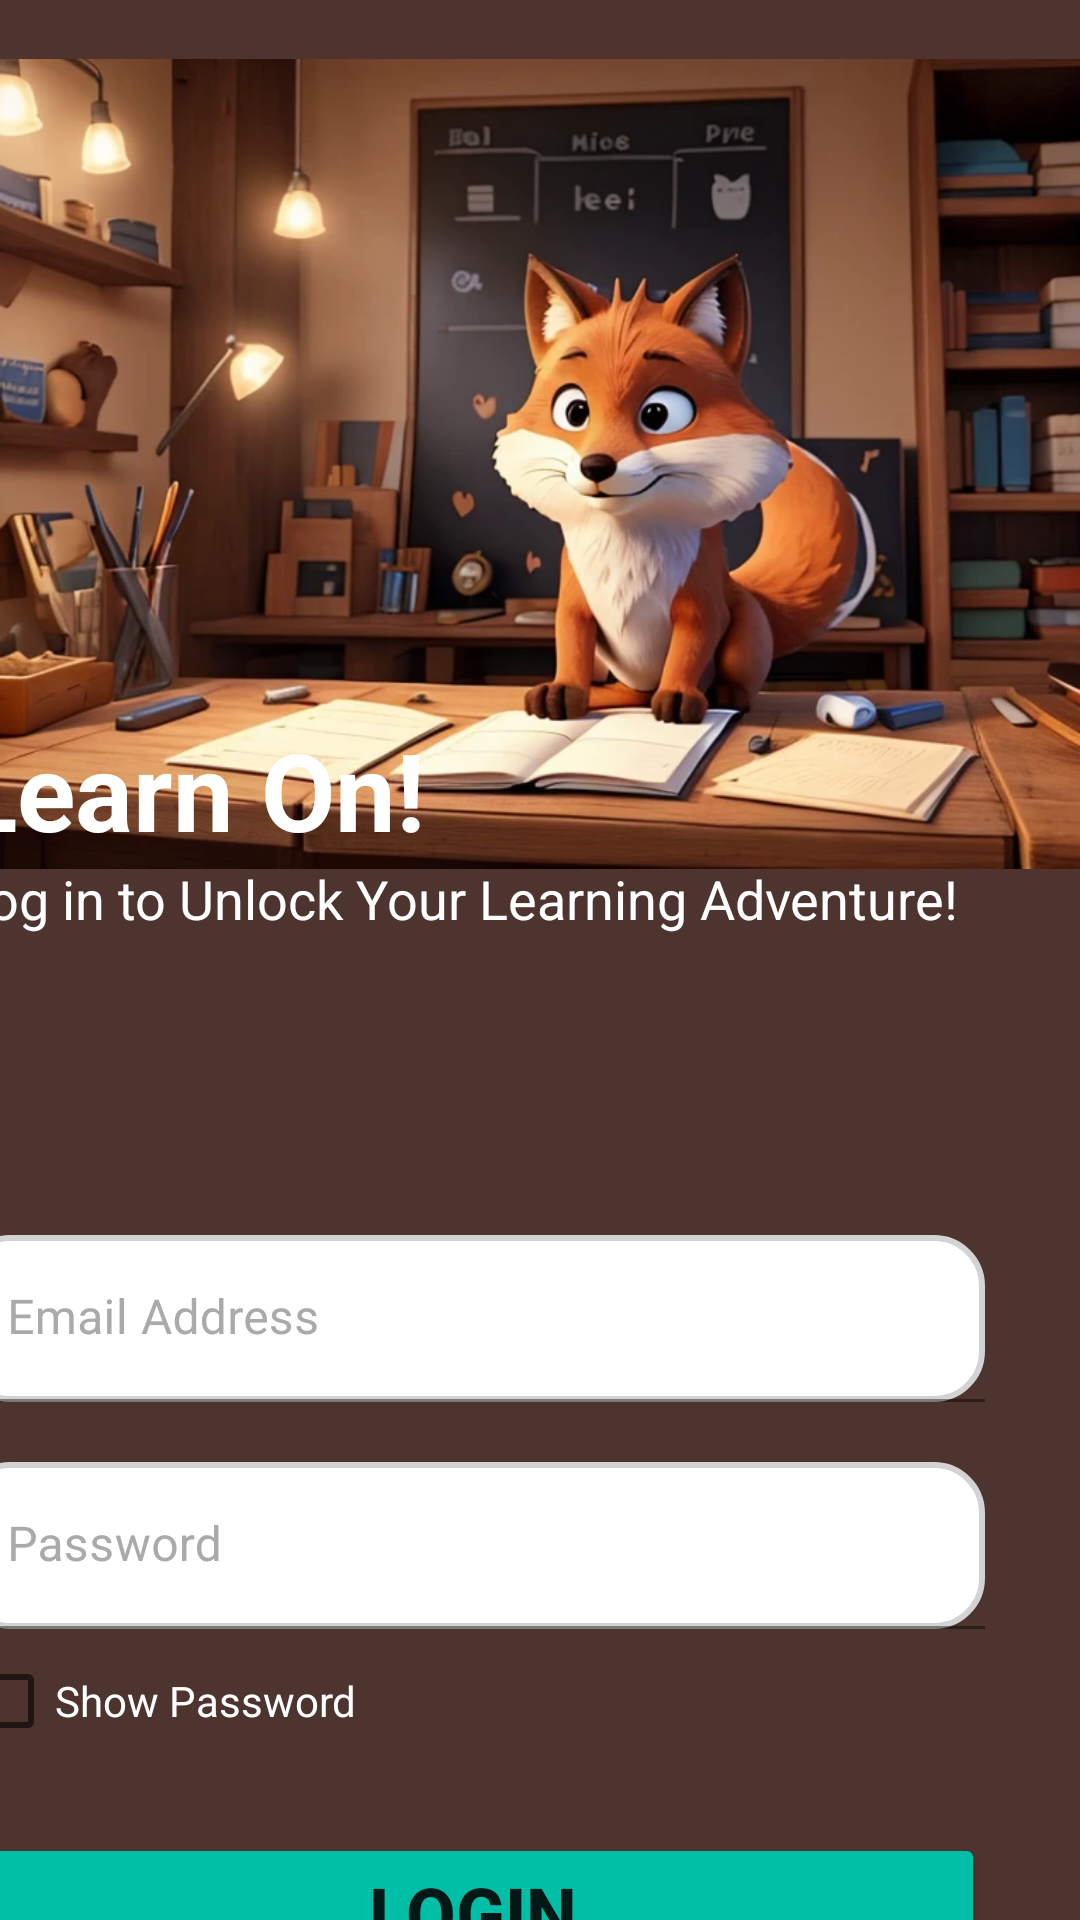

Here is an Android app screen rendered from its layout file. Give the layout XML and the strings, colors and styles it references.
<!-- AndroidManifest.xml: application theme Theme.Fauxly -->
<!-- res/layout/fragment_login.xml -->
<?xml version="1.0" encoding="utf-8"?>
<androidx.constraintlayout.widget.ConstraintLayout xmlns:android="http://schemas.android.com/apk/res/android"
    xmlns:app="http://schemas.android.com/apk/res-auto"
    xmlns:tools="http://schemas.android.com/tools"
    android:layout_width="match_parent"
    android:layout_height="match_parent"
    android:background="#4E342E">

    <ImageView
        android:id="@+id/imageView2"
        android:layout_width="match_parent"
        android:layout_height="309dp"
        android:src="@drawable/undefined_image_1"
        android:visibility="visible"
        app:layout_constraintEnd_toEndOf="parent"
        app:layout_constraintTop_toTopOf="parent" />

    <LinearLayout
        android:layout_width="342dp"
        android:layout_height="wrap_content"
        android:layout_marginTop="24dp"
        android:layout_marginEnd="32dp"
        android:orientation="vertical"
        app:layout_constraintBottom_toBottomOf="parent"
        app:layout_constraintEnd_toEndOf="parent"
        app:layout_constraintTop_toBottomOf="@+id/imageView2">

        <TextView
            android:id="@+id/textView2"
            android:layout_width="match_parent"
            android:layout_height="wrap_content"
            android:text="Learn On!"
            android:textStyle="bold"
            android:textColor="@color/white"
            android:textSize="36dp" />

        <TextView
            android:id="@+id/TVConfirmPassword"
            android:layout_width="match_parent"
            android:layout_height="wrap_content"
            android:text="Log in to Unlock Your Learning Adventure!"
            android:textColor="@color/white"
            android:textSize="18dp" />

        <com.google.android.material.textfield.TextInputLayout
            android:layout_width="match_parent"
            android:layout_height="match_parent"
            android:textColorHint="@android:color/darker_gray">

            <com.google.android.material.textfield.TextInputEditText
                android:id="@+id/emailAddress"
                android:layout_width="match_parent"
                android:layout_height="wrap_content"
                android:background="@drawable/rounded"
                android:layout_marginTop="100dp"
                android:layout_marginBottom="20dp"
                android:hint="Email Address" />
        </com.google.android.material.textfield.TextInputLayout>

        <com.google.android.material.textfield.TextInputLayout
            android:layout_width="match_parent"
            android:layout_height="match_parent"
            android:textColorHint="@android:color/darker_gray">
            <com.google.android.material.textfield.TextInputEditText
                android:id="@+id/password"
                android:layout_width="match_parent"
                android:layout_height="wrap_content"
                android:background="@drawable/rounded"
                android:hint="Password"
                android:inputType="textPassword"
                android:textColorHint="@color/white" />
        </com.google.android.material.textfield.TextInputLayout>

        <CheckBox
            android:id="@+id/showPassword"
            android:layout_width="wrap_content"
            android:layout_height="wrap_content"
            android:text="Show Password"
            android:layout_marginBottom="20dp"
            android:textColor="@color/white"/>









        <Button
            android:id="@+id/loginButton"
            android:layout_width="match_parent"
            android:layout_height="wrap_content"
            android:backgroundTint="#00BFA6"
            android:text="LOGIN"
            android:textStyle="bold"
            android:textSize="24dp" />

        <ImageView
            android:id="@+id/imageView5"
            android:layout_width="match_parent"
            android:layout_height="wrap_content"
            android:src="@drawable/line" />








        <Button
            android:id="@+id/registerButton"
            android:layout_width="match_parent"
            android:layout_height="wrap_content"
            android:background="@android:color/transparent"
            android:text="Don't have an account? Sign up" />

    </LinearLayout>

</androidx.constraintlayout.widget.ConstraintLayout>
<!-- resources referenced by this layout -->
<resources>
  <color name="white">#FFFFFFFF</color>
  <!-- drawable continue_with_google: vector/xml drawable (drawable, 13675 chars, omitted) -->
  <!-- drawable line (drawable) -->
  <vector xmlns:android="http://schemas.android.com/apk/res/android"
      android:width="400dp"
      android:height="23dp"
      android:viewportWidth="400"
      android:viewportHeight="23">
    <path
        android:pathData="M0,11.19L399.12,11.19"
        android:strokeAlpha="0.1"
        android:strokeWidth="1.62791"
        android:fillColor="#00000000"
        android:strokeColor="#ffffff"
        android:fillAlpha="0.1"/>
    <path
        android:pathData="M179.35,0h36.18v23h-36.18z"
        android:fillColor="#4E342E"/>
    <path
        android:pathData="M193.36,7.8C194.31,7.8 195.14,8.01 195.86,8.42C196.6,8.83 197.17,9.43 197.58,10.22C198,10.99 198.2,11.92 198.2,13C198.2,14.08 198,15.01 197.58,15.8C197.17,16.57 196.6,17.17 195.86,17.58C195.14,17.99 194.31,18.2 193.36,18.2C192.43,18.2 191.6,17.99 190.86,17.58C190.13,17.17 189.56,16.57 189.14,15.8C188.73,15.01 188.52,14.08 188.52,13C188.52,11.92 188.73,10.99 189.14,10.22C189.56,9.43 190.13,8.83 190.86,8.42C191.6,8.01 192.43,7.8 193.36,7.8ZM193.36,9.18C192.68,9.18 192.1,9.33 191.62,9.64C191.14,9.95 190.77,10.39 190.5,10.96C190.25,11.52 190.12,12.2 190.12,13C190.12,13.79 190.25,14.47 190.5,15.04C190.77,15.61 191.14,16.05 191.62,16.36C192.1,16.67 192.68,16.82 193.36,16.82C194.04,16.82 194.62,16.67 195.1,16.36C195.58,16.05 195.95,15.61 196.2,15.04C196.47,14.47 196.6,13.79 196.6,13C196.6,12.2 196.47,11.52 196.2,10.96C195.95,10.39 195.58,9.95 195.1,9.64C194.62,9.33 194.04,9.18 193.36,9.18ZM201.22,18V8H202.52L202.74,9.64C203.02,9.03 203.42,8.57 203.96,8.26C204.5,7.95 205.16,7.8 205.94,7.8C206.11,7.8 206.3,7.81 206.5,7.84C206.71,7.87 206.89,7.92 207.04,8L206.76,9.46C206.61,9.41 206.45,9.37 206.28,9.34C206.1,9.31 205.86,9.3 205.54,9.3C205.12,9.3 204.7,9.42 204.28,9.66C203.86,9.9 203.52,10.27 203.24,10.76C202.96,11.24 202.82,11.85 202.82,12.6V18H201.22Z"
        android:strokeAlpha="0.5"
        android:fillColor="#ffffff"
        android:fillAlpha="0.5"/>
  </vector>
  <!-- drawable outline (drawable) -->
  <shape xmlns:android="http://schemas.android.com/apk/res/android"
      android:shape="rectangle">
  
      
      <stroke
          android:width="2dp"
          android:color="@color/white" />
  
      
      <corners android:radius="8dp" />
  </shape>
  <!-- drawable rounded (drawable) -->
  <shape xmlns:android="http://schemas.android.com/apk/res/android">
      <solid android:color="@android:color/white" /> 
      <corners android:radius="16dp" /> 
      <stroke android:color="#D3D3D3" android:width="2dp" /> 
  </shape>
  <!-- drawable undefined_image_1: png bitmap (drawable, 485112 bytes) -->
  <style name="Theme.Fauxly" parent="Theme.MaterialComponents.DayNight.NoActionBar">
      </style>
</resources>
